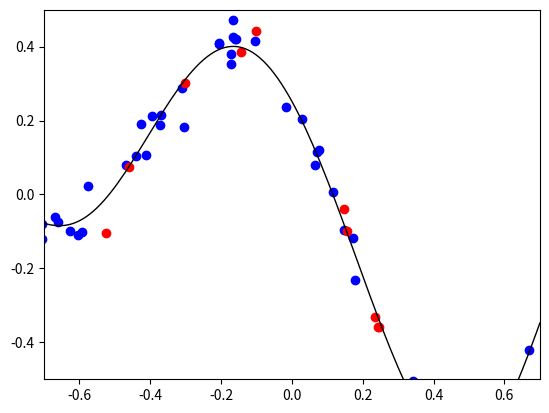

The matplotlib source for this figure:
# coding:utf-8
import numpy as np
import matplotlib.pyplot as plt
data = np.array([ [-0.1660,  0.4268], [ 0.4406, -0.7760], [-0.9998,  0.1021], [-0.3953,  0.2136], [-0.7065, -0.0800], [-0.8153,  0.0086], [-0.6275, -0.0985], [-0.3089,  0.2893], [-0.2065,  0.4076], [ 0.0776,  0.1197], [-0.1616,  0.4213], [ 0.3704, -0.6011], [-0.5911, -0.1024], [ 0.7562, -0.1944], [-0.9452,  0.0890], [ 0.3409, -0.5034], [-0.1654,  0.4711], [ 0.1174,  0.0066], [-0.7192, -0.1066], [-0.6038, -0.1084], [ 0.6015, -0.5513], [ 0.9365,  0.2370], [-0.3732,  0.1892], [ 0.3846, -0.6239], [ 0.7528, -0.2536], [ 0.7892, -0.0887], [-0.8299, -0.0396], [-0.9219,  0.1254], [-0.6603, -0.0748], [ 0.7563, -0.1834], [-0.8033, -0.0939], [-0.1578,  0.4199], [ 0.9158,  0.2285], [ 0.0663,  0.0788], [ 0.3838, -0.6382], [-0.3690,  0.2144], [ 0.3730, -0.6793], [ 0.6693, -0.4198], [-0.9634,  0.1384], [ 0.5003, -0.7215], [ 0.9777,  0.3213], [ 0.4963, -0.7455], [-0.4391,  0.1032], [ 0.5786, -0.6887], [-0.7935,  0.0095], [-0.1042,  0.4154], [ 0.8172, -0.0493], [-0.4128,  0.1065], [-0.4244,  0.1910], [-0.7399,  0.0188], [-0.9613,  0.0017], [ 0.3577, -0.5261], [-0.5767,  0.0227], [-0.4689,  0.0787], [-0.0169,  0.2354], [-0.8933,  0.0824], [ 0.1482, -0.0950], [-0.7065, -0.1217], [ 0.1786, -0.2310], [ 0.3995, -0.6156], [-0.7953, -0.0056], [-0.1719,  0.3791], [ 0.3888, -0.6051], [-0.1716,  0.3531], [-0.9001,  0.0854], [ 0.0718,  0.1157], [ 0.3276, -0.5447], [ 0.0298,  0.2032], [ 0.8892,  0.1763], [ 0.1731, -0.1168], [ 0.8068, -0.0495], [-0.7251, -0.0789], [-0.7214, -0.0832], [ 0.6148, -0.5182], [-0.2046,  0.4108], [-0.6693, -0.0615], [ 0.8550,  0.0347], [-0.3045,  0.1834], [ 0.5016, -0.6261], [ 0.4520, -0.5701], [ 0.7666, -0.163 ], [ 0.2473, -0.3588], [ 0.5019, -0.6847], [-0.3022,  0.3021], [-0.4601,  0.0751], [ 0.7918, -0.1727], [-0.1438,  0.3845], [ 0.9297,  0.1700], [ 0.3269, -0.5215], [ 0.2434, -0.3585], [-0.7705, -0.0377], [ 0.8990,  0.1463], [-0.1002,  0.4416], [ 0.1568, -0.0987], [-0.1837,  0.5171], [-0.5259, -0.1055], [ 0.8068, -0.1084], [ 0.1474, -0.0385], [-0.9943,  0.2411], [ 0.2343, -0.3325]])
train = data[: 80]
eval = data[80:]
print(eval)
l = 10 ** -5
n = 79
Phi = np.array( [train[:,0]**k for k in range( n+1 )] )
eval_Phi = np.array( [eval[:,0]**k for k in range( n+1 )] )
IE = np.identity( n+1 )
IE[0,0] = 0
theta = np.dot(np.dot(np.linalg.inv(np.dot(Phi, Phi.T) + l * IE), Phi), train[:, 1])
print('theta =', theta)
t_err = np.dot(Phi.T, theta) - train[:, 1]
# print("t_err")
# print (t_err)
e_err = np.dot( eval_Phi.T, theta ) - eval[:,1]
# print("e_err")
# print(e_err)
print ('n= {0:2d} : Train error={1:7.5f} Eval error={2:7.5f}'.format(n, (t_err ** 2).sum() / len(t_err), (e_err ** 2).sum() / len(e_err)))
plt.scatter( train[:,0] , train[:,1], color='blue' ) # 学習データの描画
plt.scatter( eval[:,0] , eval[:,1], color='red' ) # 評価データの描画
xx = np.arange( -0.7, +0.71, 0.01 )
P = np.array( [xx**k for k in range( n+1 )] )
plt.ylim([-0.5,+0.5])
plt.xlim([-0.7,+0.7])
plt.plot( xx, np.dot( P.T, theta ), color='black', linewidth='1.0' )
plt.show()  # グラフの表示
print ("=========================================================================================================================================")
rinia = np.dot( P.T, theta )
print(xx)